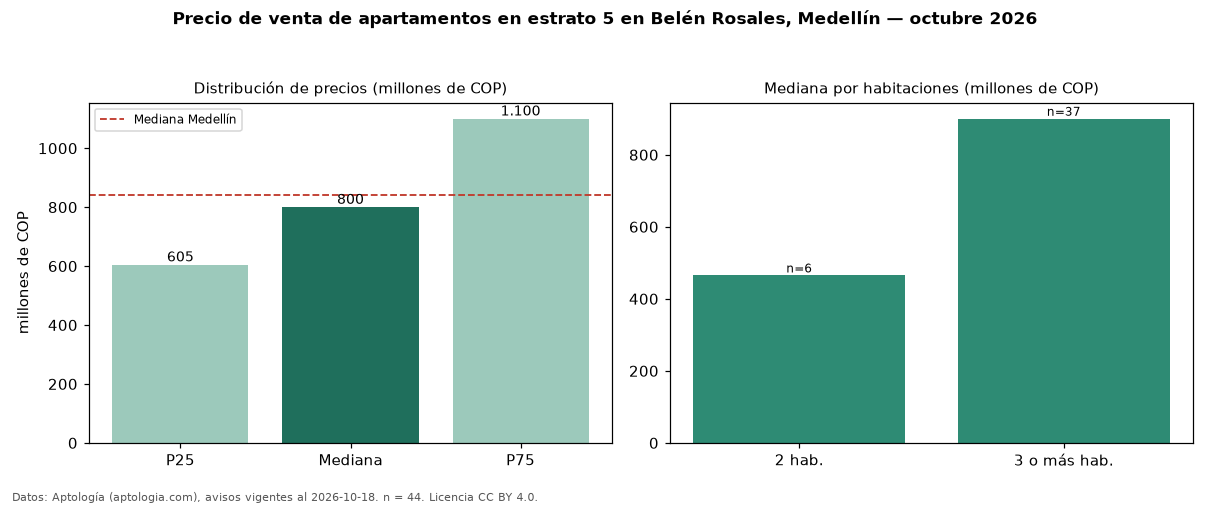

Source data for this figure (header and first rows):
seccion, metrica, valor, moneda, n
filtro, estrato, 5, , 44
precio, p25, 604750000, COP, 44
precio, mediana, 800000000, COP, 44
precio, p75, 1100000000, COP, 44
precio, minimo, 330000000, COP, 44
precio, maximo, 1600000000, COP, 44
m2, mediana_precio_m2, 5993827, COP, 44
m2, area_mediana_m2, 128.0, m2, 44
admin, mediana_admin_mes, 155000, COP, 22
banos, mediana_banos, 3.0, , 
parqueadero, pct_con_parqueadero, 85.0, %, 40
estrato, estrato_mas_frecuente, 5, , 44
habitaciones, 2, 465000000, COP, 6
habitaciones, 3+, 900000000, COP, 37
ciudad, mediana_ciudad_referencia, 840000000, COP, 
ciudad, mediana_m2_ciudad, 7500000, COP, 
fuente, fecha_datos, 2026-10-18, , 
fuente, atribucion, https://www.aptologia.com/venta/medellin…, , 
fuente, licencia, CC BY 4.0, , 
